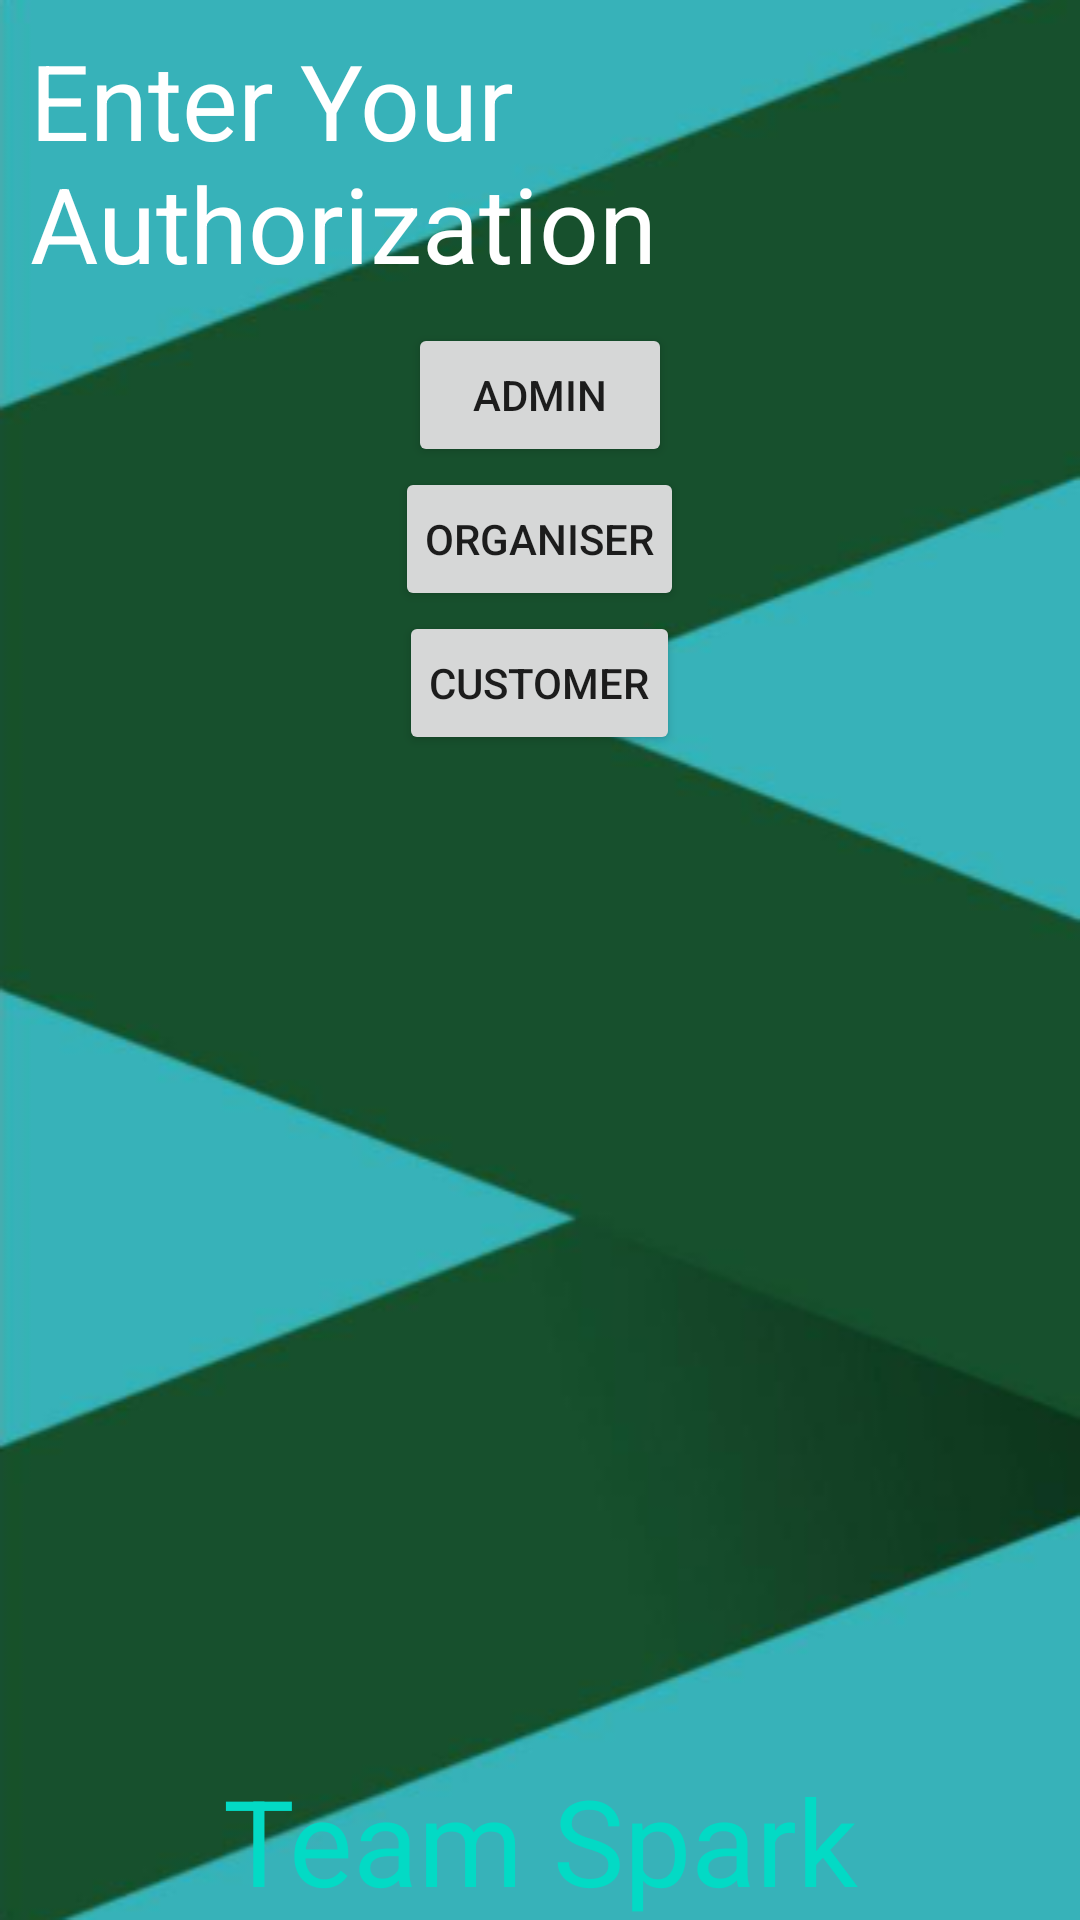

Layout XML and referenced resources for this Android screen:
<!-- AndroidManifest.xml: application theme Theme.Sparks -->
<!-- res/layout/activity_main.xml -->
<?xml version="1.0" encoding="utf-8"?>
<RelativeLayout xmlns:android="http://schemas.android.com/apk/res/android"
    xmlns:app="http://schemas.android.com/apk/res-auto"
    xmlns:tools="http://schemas.android.com/tools"
    android:layout_width="match_parent"
    android:background="@drawable/background"
    android:layout_height="match_parent"
    tools:context=".MainActivity">

    <TextView
        android:layout_width="match_parent"
        android:layout_height="wrap_content"
        android:text="@string/enter_your_authorization"
        android:id="@+id/text"
        android:textSize="35dp"
        android:padding="10dp"
        android:textColor="@color/white"
        app:layout_constraintBottom_toBottomOf="parent"
        app:layout_constraintEnd_toEndOf="parent"
        app:layout_constraintStart_toStartOf="parent"
        app:layout_constraintTop_toTopOf="parent" />
    <TextView
        android:layout_width="match_parent"
        android:layout_height="wrap_content"
        android:gravity="center"
        android:layout_alignParentBottom="true"
        android:text="Team Spark"
        android:textSize="40dp"
        android:textColor="@color/teal_200"
        />
    <Button
        android:id="@+id/dialog_button"
        android:layout_width="wrap_content"
        android:layout_height="wrap_content"
        android:layout_below="@+id/text"
        android:layout_marginEnd="10dp"
        android:padding="10dp"
        android:layout_centerInParent="true"
        android:text="Admin" />

    <Button
        android:id="@+id/dialog_button2"
        android:layout_width="wrap_content"
        android:layout_height="wrap_content"
        android:layout_below="@+id/dialog_button"
        android:layout_marginEnd="10dp"
        android:padding="10dp"
        android:layout_centerInParent="true"
        android:text="Organiser" />
    <Button
        android:layout_width="wrap_content"
        android:layout_height="wrap_content"
        android:layout_below="@+id/dialog_button2"
        android:padding="10dp"
        android:text="Customer"
        android:id="@+id/dialog_button3"
        android:layout_centerInParent="true"
        android:layout_marginEnd="10dp"
        />


</RelativeLayout>
<!-- resources referenced by this layout -->
<resources>
  <!-- drawable background: png bitmap (drawable-v24, 62287 bytes) -->
  <string name="enter_your_authorization">Enter Your Authorization</string>
  <style name="Theme.Sparks" parent="Theme.MaterialComponents.DayNight.DarkActionBar">
          
          <item name="colorPrimary">@color/purple_500</item>
          <item name="colorPrimaryVariant">@color/purple_700</item>
          <item name="colorOnPrimary">@color/white</item>
          
          <item name="colorSecondary">@color/teal_200</item>
          <item name="colorSecondaryVariant">@color/teal_700</item>
          <item name="colorOnSecondary">@color/black</item>
          
          <item name="android:statusBarColor" tools:targetApi="l">?attr/colorPrimaryVariant</item>
          
      </style>
  <!-- not gathered from this repository: default colours our renderer supplied (Android Studio template values) -->
  <color name="purple_500">#FF6200EE</color>
  <color name="purple_700">#FF3700B3</color>
  <color name="teal_200">#FF03DAC5</color>
  <color name="teal_700">#FF018786</color>
  <color name="black">#FF000000</color>
  <color name="white">#FFFFFFFF</color>
</resources>
